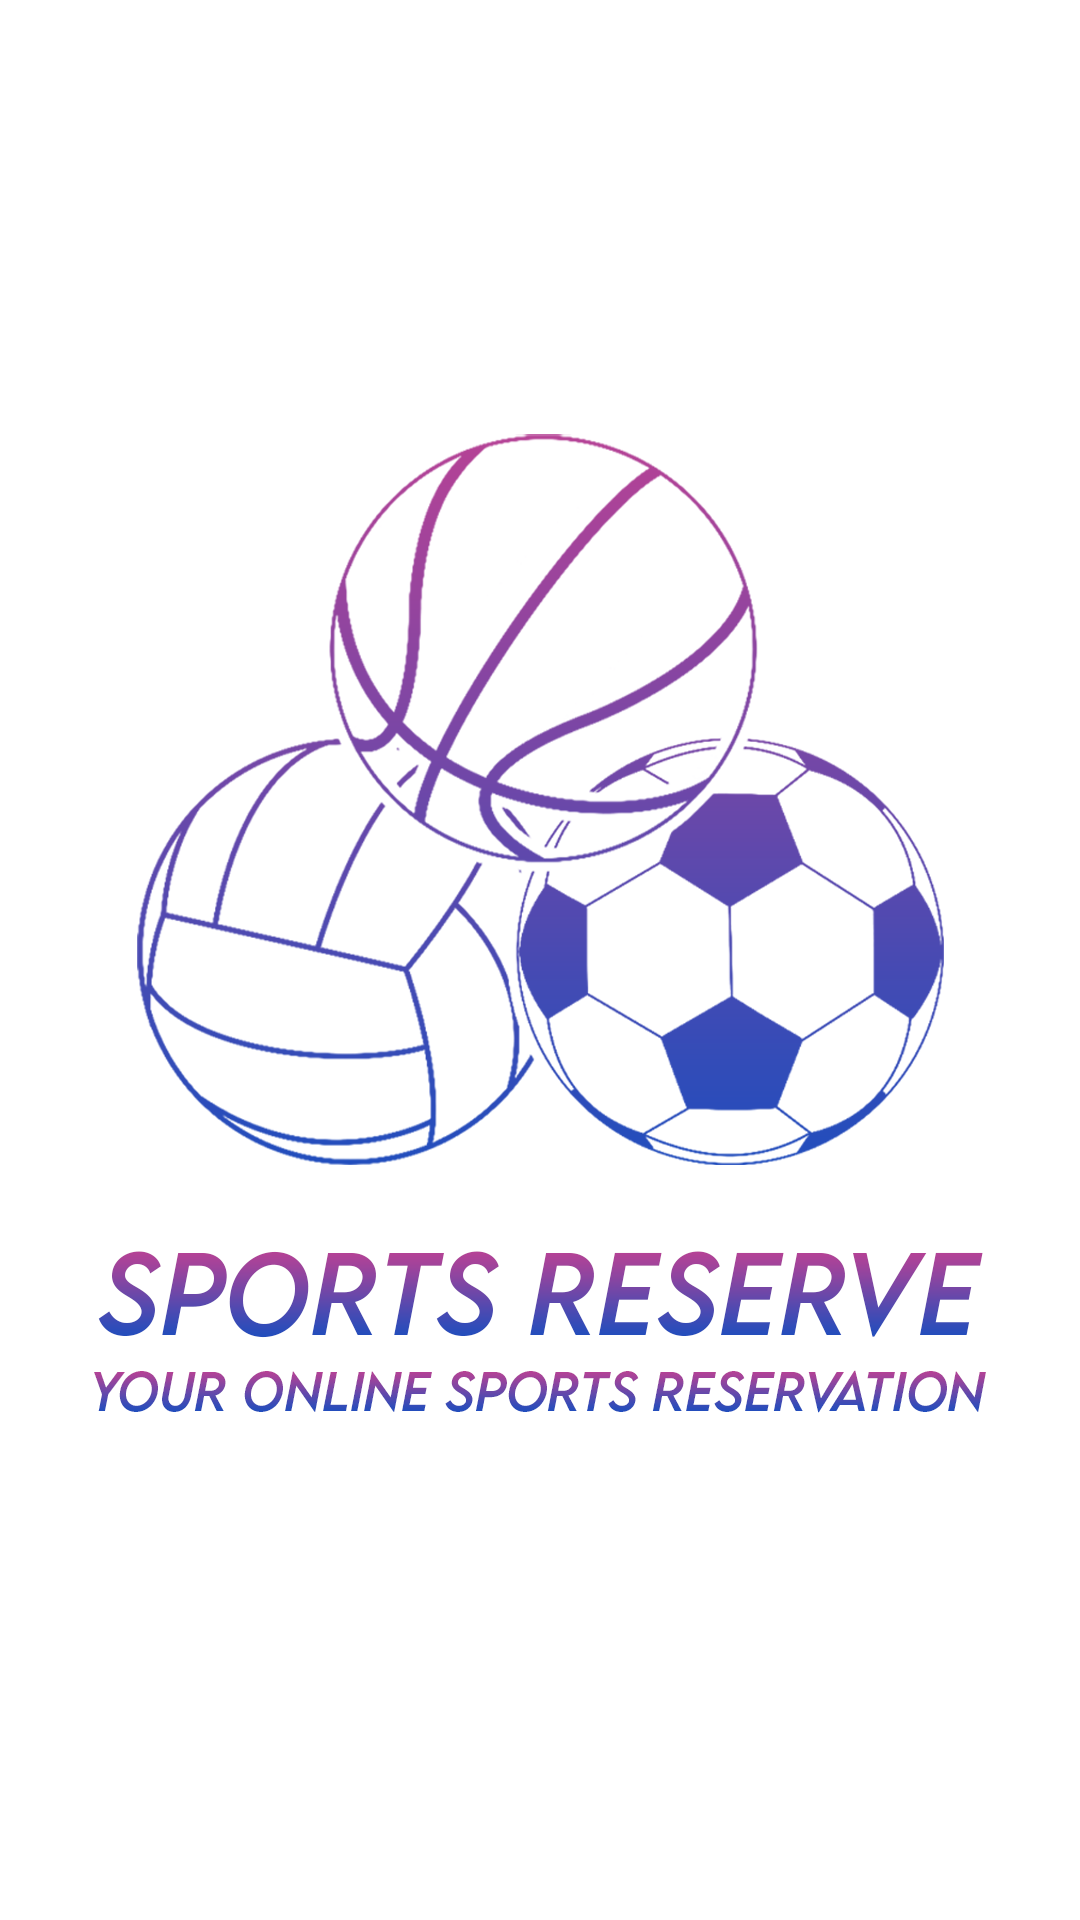

The Android layout XML behind this screen, and the referenced resources:
<!-- AndroidManifest.xml: application theme Theme.CourtBooking -->
<!-- res/layout/activity_splash.xml -->
<?xml version="1.0" encoding="utf-8"?>
<androidx.constraintlayout.widget.ConstraintLayout xmlns:android="http://schemas.android.com/apk/res/android"
    xmlns:app="http://schemas.android.com/apk/res-auto"
    xmlns:tools="http://schemas.android.com/tools"
    android:layout_width="match_parent"
    android:layout_height="match_parent"
    tools:context=".Splash"
    android:background="@drawable/splash_logo">

</androidx.constraintlayout.widget.ConstraintLayout>
<!-- resources referenced by this layout -->
<resources>
  <!-- drawable splash_logo: png bitmap (drawable, 195585 bytes) -->
  <style name="Theme.CourtBooking" parent="Theme.AppCompat.Light.DarkActionBar">
          
          <item name="colorPrimary">@color/purple_500</item>
          <item name="colorPrimaryVariant">@color/purple_700</item>
          <item name="colorOnPrimary">@color/white</item>
          
          <item name="colorSecondary">@color/teal_200</item>
          <item name="colorSecondaryVariant">@color/teal_700</item>
          <item name="colorOnSecondary">@color/black</item>
          
          <item name="android:statusBarColor" tools:targetApi="l">?attr/colorPrimaryVariant</item>
          
      </style>
  <!-- not gathered from this repository: default colours our renderer supplied (Android Studio template values) -->
  <color name="purple_500">#FF6200EE</color>
  <color name="purple_700">#FF3700B3</color>
  <color name="teal_200">#FF03DAC5</color>
  <color name="teal_700">#FF018786</color>
  <color name="black">#FF000000</color>
  <color name="white">#FFFFFFFF</color>
</resources>
